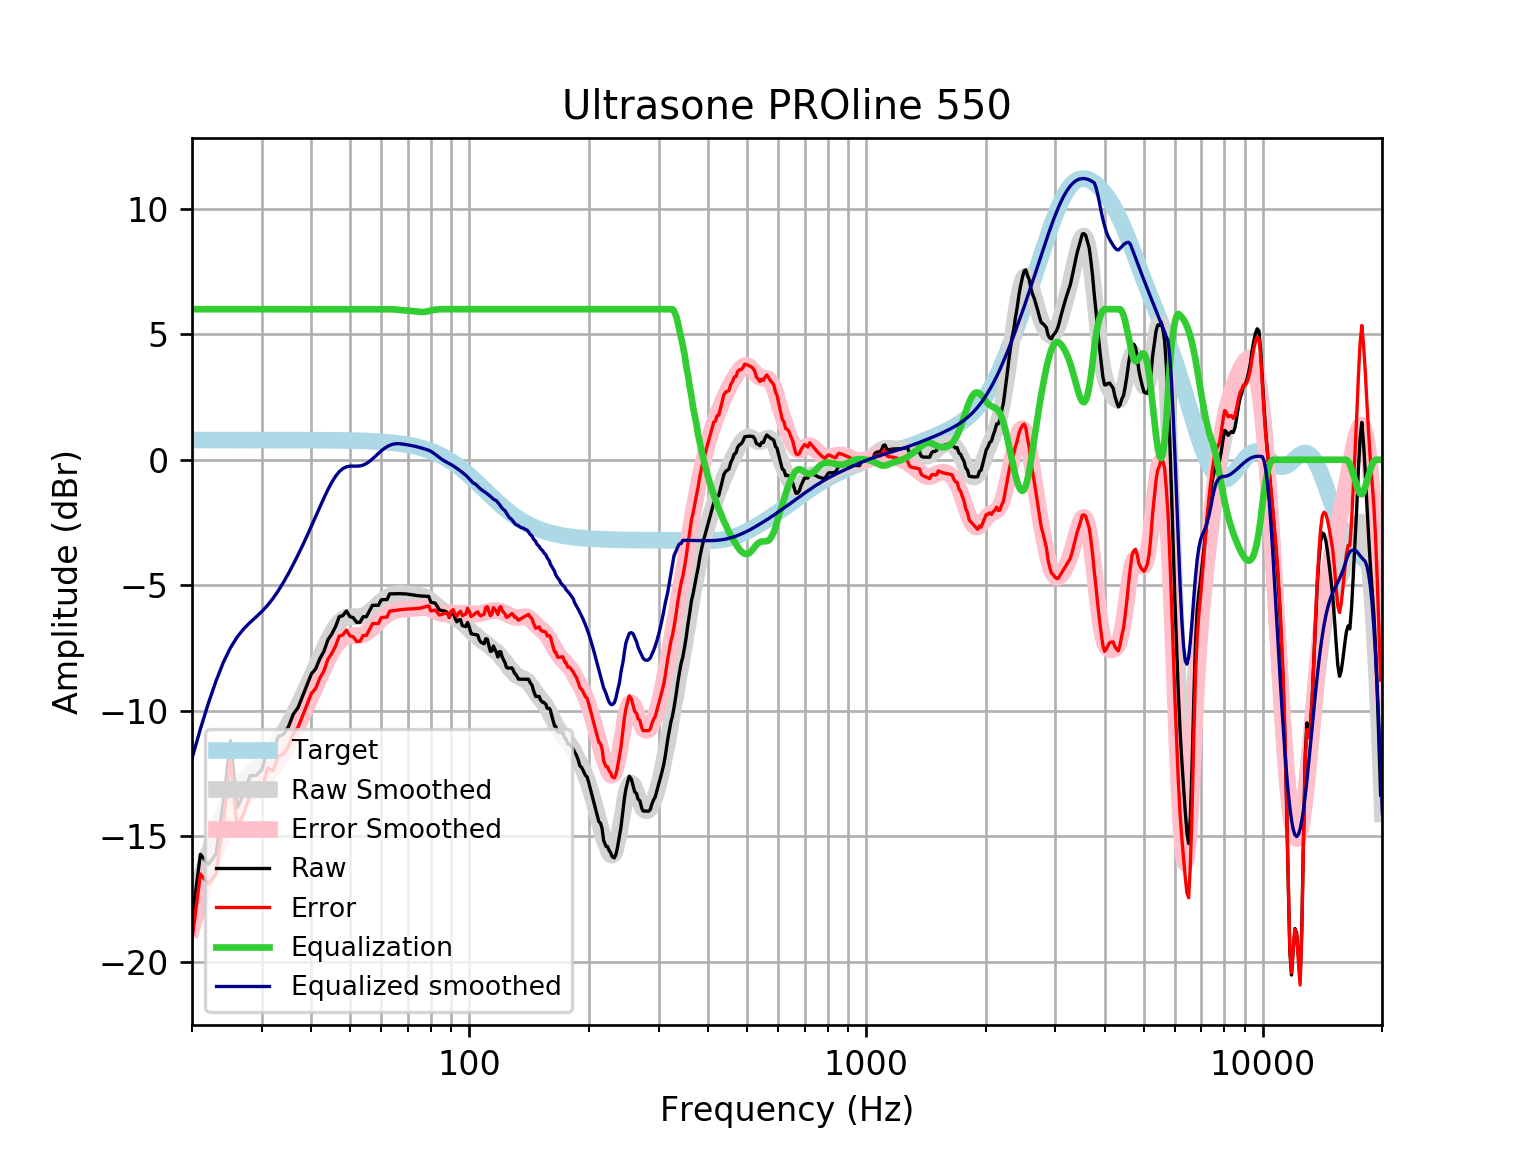

The data file committed next to this chart (first rows):
frequency, raw, error, smoothed, error_smoothed, equalization, equalized_raw, equalized_smoothed, target
20, -18.35, -19.13, -17.9, -18.69, 6, -12.35, -11.9, 0.7859
21, -15.73, -16.51, -16.73, -17.51, 6.0, -9.727, -10.73, 0.7859
22, -16.12, -16.91, -15.7, -16.48, 6.0, -10.12, -9.696, 0.7858
23, -15.71, -16.5, -14.81, -15.6, 6, -9.71, -8.81, 0.7858
24, -13.63, -14.41, -14.07, -14.85, 6, -7.626, -8.067, 0.7858
25, -11.19, -11.98, -13.49, -14.28, 6, -5.193, -7.495, 0.7857
26, -13.86, -14.64, -13.06, -13.85, 6.0, -7.858, -7.061, 0.7857
27, -13.32, -14.11, -12.74, -13.52, 6.0, -7.322, -6.738, 0.7856
28, -12.59, -13.38, -12.49, -13.27, 6.0, -6.594, -6.487, 0.7855
29, -12.58, -13.37, -12.27, -13.05, 6, -6.581, -6.267, 0.7854
30, -12.36, -13.14, -12.05, -12.83, 6.0, -6.358, -6.045, 0.7852
31, -11.5, -12.28, -11.8, -12.59, 6, -5.497, -5.802, 0.785
32, -11.61, -12.39, -11.53, -12.31, 6, -5.608, -5.527, 0.7848
33, -11.03, -11.82, -11.22, -12, 6.0, -5.034, -5.22, 0.7846
34, -10.94, -11.73, -10.89, -11.67, 6, -4.941, -4.886, 0.7843
35, -10.64, -11.43, -10.53, -11.32, 6, -4.644, -4.533, 0.7839
36, -10.14, -10.92, -10.17, -10.95, 6, -4.139, -4.167, 0.7835
37, -9.883, -10.67, -9.792, -10.57, 6.0, -3.883, -3.792, 0.783
38, -9.417, -10.2, -9.412, -10.19, 6, -3.417, -3.412, 0.7824
39, -8.966, -9.748, -9.028, -9.809, 6.0, -2.966, -3.028, 0.7818
40, -8.53, -9.311, -8.642, -9.423, 6, -2.53, -2.642, 0.781
41, -8.332, -9.112, -8.259, -9.04, 6, -2.332, -2.259, 0.7801
42, -7.925, -8.704, -7.884, -8.663, 6, -1.925, -1.884, 0.7791
43, -7.64, -8.418, -7.525, -8.303, 6.0, -1.64, -1.525, 0.7779
44, -7.179, -7.956, -7.194, -7.97, 6.0, -1.179, -1.194, 0.7766
45, -6.947, -7.722, -6.901, -7.676, 6, -0.9471, -0.9012, 0.7751
46, -6.652, -7.426, -6.659, -7.432, 6.0, -0.6523, -0.6589, 0.7734
47, -6.257, -7.029, -6.475, -7.246, 6.0, -0.2573, -0.4749, 0.7715
48, -6.211, -6.98, -6.351, -7.12, 6, -0.2107, -0.3511, 0.7694
49, -6.025, -6.792, -6.282, -7.049, 6, -0.02531, -0.282, 0.767
50, -6.252, -7.016, -6.255, -7.019, 6.0, -0.2519, -0.255, 0.7642
51, -6.297, -7.058, -6.252, -7.014, 6, -0.2966, -0.2525, 0.7612
52, -6.48, -7.238, -6.255, -7.013, 6, -0.4799, -0.2551, 0.7578
53, -6.481, -7.235, -6.246, -7, 6, -0.4812, -0.2459, 0.7541
54, -6.255, -7.005, -6.213, -6.963, 6, -0.2548, -0.2134, 0.7499
55, -6.256, -7.001, -6.153, -6.899, 6, -0.256, -0.1533, 0.7453
56, -6.028, -6.769, -6.068, -6.808, 6, -0.02846, -0.06792, 0.7401
57, -5.801, -6.536, -5.965, -6.699, 6.0, 0.199, 0.0352, 0.7345
58, -5.801, -6.529, -5.854, -6.582, 6, 0.1989, 0.1464, 0.7283
59, -5.801, -6.523, -5.744, -6.465, 6, 0.1986, 0.2563, 0.7215
60, -5.581, -6.295, -5.642, -6.356, 6, 0.4192, 0.3576, 0.714
61, -5.575, -6.28, -5.554, -6.26, 6, 0.4253, 0.4457, 0.7058
62, -5.575, -6.271, -5.481, -6.178, 6, 0.4255, 0.5185, 0.6969
63, -5.345, -6.032, -5.424, -6.111, 6, 0.6547, 0.5758, 0.6871
64, -5.343, -6.019, -5.382, -6.058, 5.997, 0.6536, 0.6146, 0.6765
65, -5.34, -6.005, -5.353, -6.018, 5.989, 0.6492, 0.636, 0.665
66, -5.338, -5.99, -5.337, -5.99, 5.978, 0.6405, 0.6413, 0.6525
67, -5.338, -5.977, -5.331, -5.97, 5.967, 0.6294, 0.6359, 0.639
68, -5.341, -5.965, -5.334, -5.958, 5.958, 0.6171, 0.6242, 0.6244
69, -5.347, -5.956, -5.341, -5.95, 5.95, 0.6029, 0.6087, 0.6087
70, -5.358, -5.949, -5.352, -5.944, 5.944, 0.5863, 0.5918, 0.5918
71, -5.371, -5.945, -5.364, -5.937, 5.937, 0.5661, 0.5736, 0.5736
72, -5.386, -5.941, -5.374, -5.928, 5.928, 0.5421, 0.5541, 0.5541
73, -5.402, -5.935, -5.384, -5.918, 5.918, 0.5158, 0.5333, 0.5333
74, -5.415, -5.927, -5.395, -5.906, 5.906, 0.4904, 0.511, 0.511
75, -5.426, -5.913, -5.408, -5.896, 5.896, 0.4695, 0.4873, 0.4873
76, -5.433, -5.895, -5.428, -5.89, 5.89, 0.4567, 0.462, 0.4621
77, -5.438, -5.873, -5.457, -5.892, 5.892, 0.4544, 0.4352, 0.4353
78, -5.441, -5.848, -5.497, -5.904, 5.904, 0.463, 0.4068, 0.4068
79, -5.446, -5.823, -5.55, -5.926, 5.926, 0.4806, 0.3767, 0.3768
... 553 more rows
